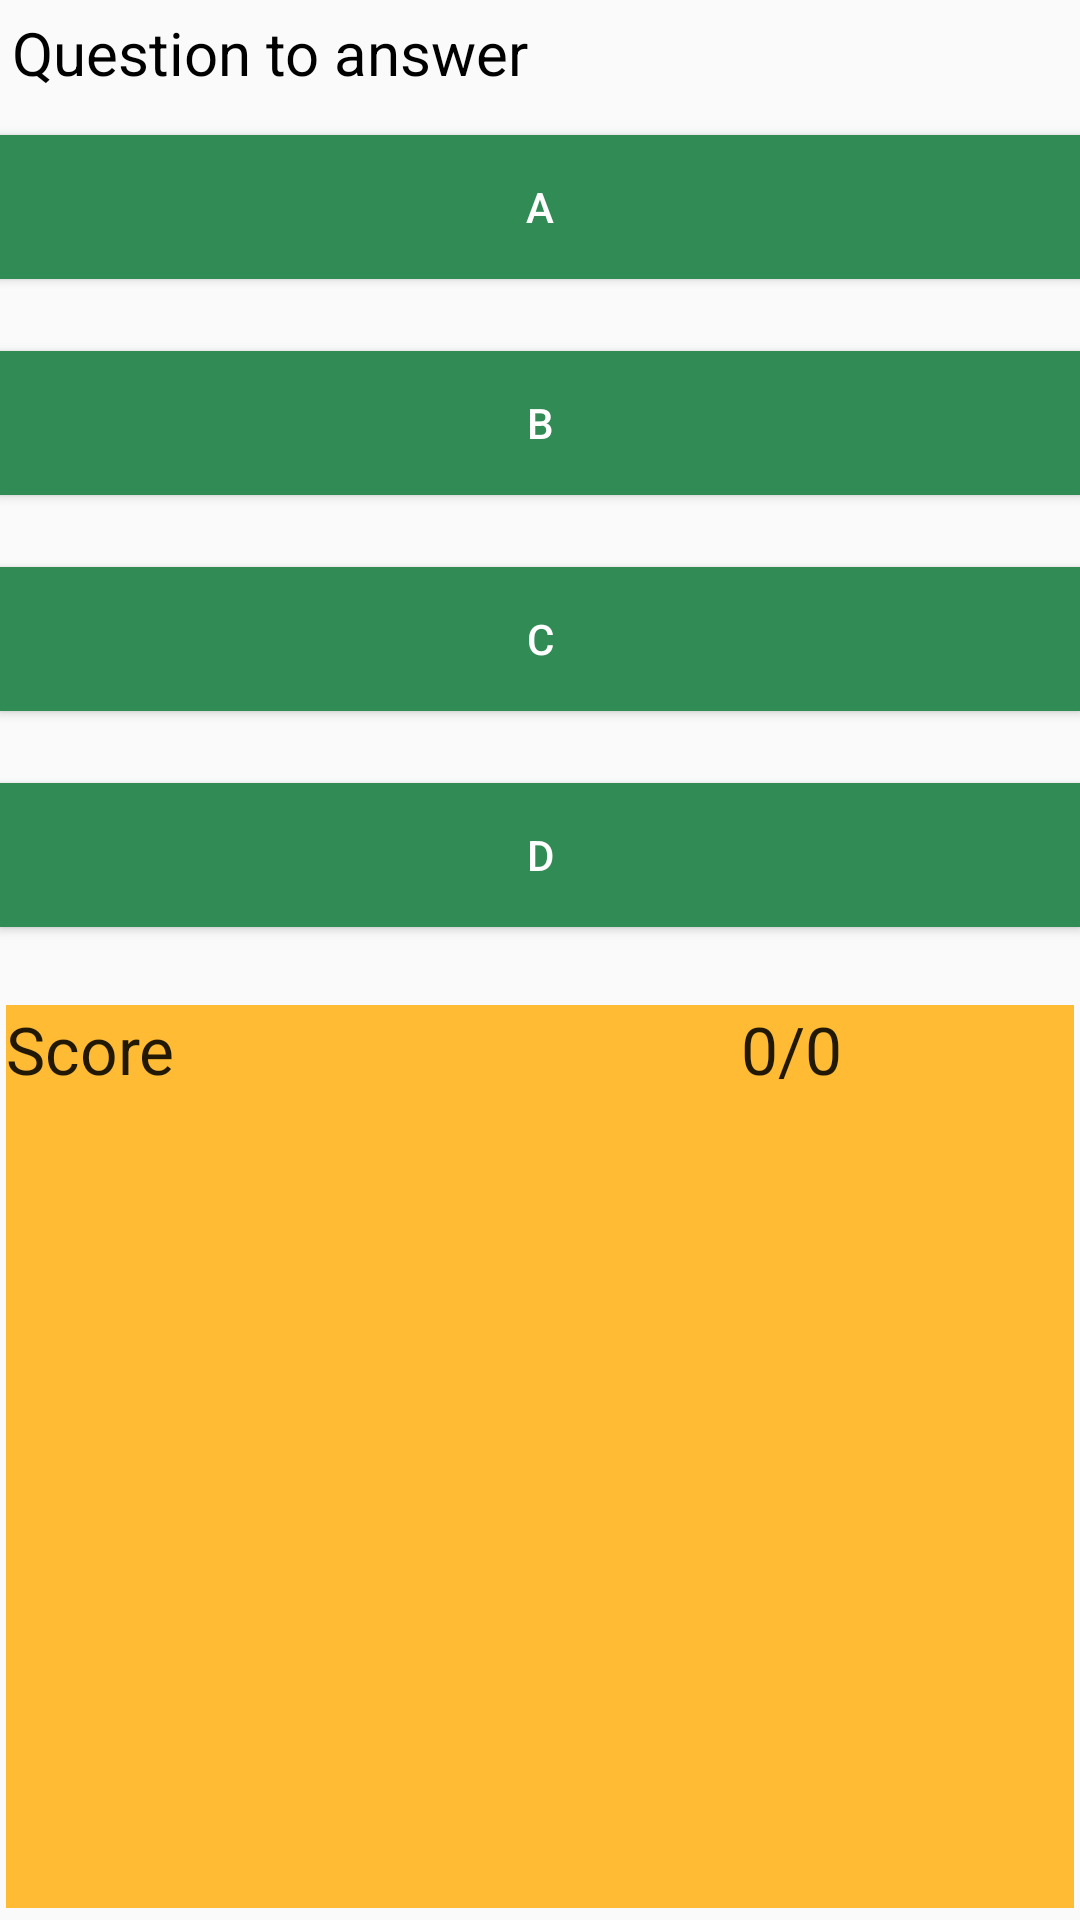

Android layout source for this screen:
<!-- AndroidManifest.xml: activity theme AppTheme -->
<!-- res/layout/activity_quiz.xml -->
<?xml version="1.0" encoding="utf-8"?>
<LinearLayout xmlns:android="http://schemas.android.com/apk/res/android"
    xmlns:tools="http://schemas.android.com/tools"
    android:id="@+id/activity_quiz"
    android:layout_width="match_parent"
    android:layout_height="match_parent"

    android:orientation="vertical">

    <TextView
        android:layout_width="match_parent"
        android:layout_height="wrap_content"
        android:text="Question to answer"
        android:textSize="20sp"
        android:padding="4dp"
        android:layout_marginBottom="10dp"
        android:textColor="#000000"
        android:id="@+id/question"/>


    <Button
        android:id="@+id/choice1"
        android:layout_width="match_parent"
        android:layout_height="wrap_content"
        android:layout_marginBottom="24dp"
        android:background="@color/colorPrimaryDark"
        android:elevation="0dp"
        android:onClick="onClick"
        android:padding="8dp"
        android:text="A"
        android:textColor="#fff" />

    <Button
        android:id="@+id/choice2"
        android:layout_width="match_parent"
        android:layout_height="wrap_content"
        android:layout_marginBottom="24dp"
        android:background="@color/colorPrimaryDark"
        android:onClick="onClick"
        android:padding="8dp"
        android:text="B"
        android:textColor="#fff" />

    <Button
        android:id="@+id/choice3"
        android:layout_width="match_parent"
        android:layout_height="wrap_content"
        android:layout_marginBottom="24dp"
        android:background="@color/colorPrimaryDark"
        android:onClick="onClick"
        android:padding="8dp"
        android:text="C"
        android:textColor="#fff" />

    <Button
        android:id="@+id/choice4"
        android:layout_width="match_parent"
        android:layout_height="wrap_content"
        android:layout_marginBottom="24dp"
        android:background="@color/colorPrimaryDark"
        android:onClick="onClick"
        android:padding="8dp"
        android:text="D"
        android:textColor="#fff" />

    <RelativeLayout
        android:layout_width="match_parent"
        android:layout_height="wrap_content"
        android:padding="2dp"
        android:layout_marginBottom="2dp">

        <TextView
            android:layout_width="fill_parent"
            android:layout_height="fill_parent"
            android:text="Score"
            android:layout_alignParentLeft="true"
            android:id="@+id/score_text"
            android:textAppearance="@style/TextAppearance.AppCompat.Large"
            android:background="@android:color/holo_orange_light" />

        <TextView
            android:layout_width="fill_parent"
            android:layout_height="fill_parent"
            android:id="@+id/score"
            android:text="0/0"
            android:textAppearance="@android:style/TextAppearance.DeviceDefault.Large"
            android:layout_alignParentTop="true"
            android:layout_alignParentLeft="true"
            android:layout_alignParentStart="true"
            android:layout_marginLeft="240dp"
            android:layout_marginStart="245dp" />

    </RelativeLayout>
</LinearLayout>
<!-- resources referenced by this layout -->
<resources>
  <color name="colorPrimaryDark">#318b55</color>
  <style name="AppTheme" parent="Theme.AppCompat.Light.DarkActionBar">
          
          <item name="colorPrimary">@color/colorPrimary</item>
          <item name="colorPrimaryDark">@color/colorPrimaryDark</item>
          <item name="colorAccent">@color/colorAccent</item>
      </style>
  <color name="colorPrimary">#28a652</color>
  <color name="colorAccent">#ff4081</color>
</resources>
